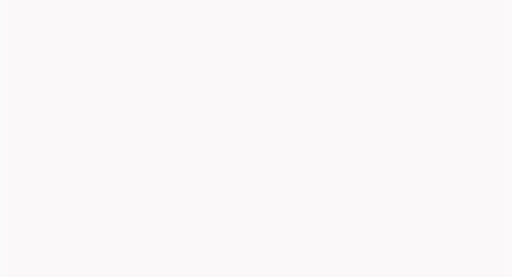
t = 0.00 s
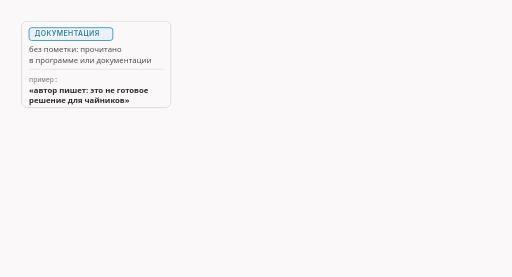
t = 1.40 s
t = 3.35 s: frame unchanged from t = 1.40 s, image omitted
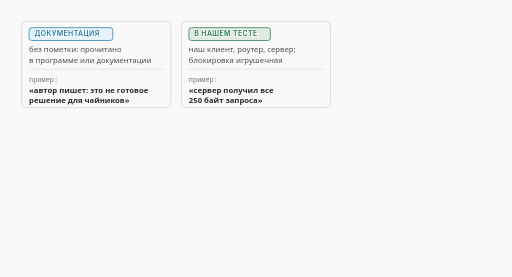
t = 4.80 s
t = 6.75 s: frame unchanged from t = 4.80 s, image omitted
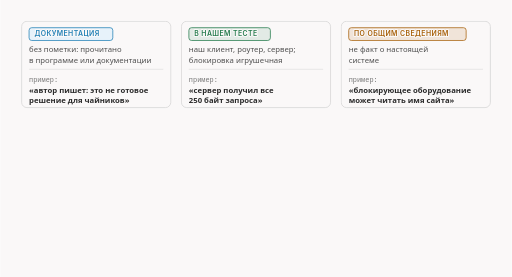
t = 8.20 s

The animated SVG that drew these frames (rendered in a browser with its animation timeline set to each time). Animation: 13 CSS @keyframes rules; frames cover the first 8.20 s, repeats indefinitely.

<svg xmlns="http://www.w3.org/2000/svg" class="v00-s01-three-ways" viewBox="0 0 960 520" width="960" height="520" role="img" aria-labelledby="v00-s01-three-ways-t v00-s01-three-ways-d">
<title id="v00-s01-three-ways-t">Три способа говорить</title>
<desc id="v00-s01-three-ways-d">Три способа говорить в курсе: без пометки значит прочитано в программе или документации, в нашем тесте значит измерено в нашей лаборатории с клиентом, роутером и сервером и игрушечной блокировкой, по общим сведениям значит общее знание о блокировках, а о настоящем оборудовании операторов как о факте ничего не утверждается.</desc>
<style>.v00-s01-three-ways{--fg:var(--dark,#2b2b2b);--fg2:var(--darkgray,#4e4e4e);--mute:var(--gray,#767676);--line:var(--lightgray,#d4d4d4);--acc:var(--secondary,#1f7fb5);--tint:var(--highlight,rgba(178,225,255,.28));--bg:var(--light,#faf8f8);--rej:#c4372b;--rejt:rgba(196,55,43,.10);--ok:#237a4b;--okt:rgba(35,122,75,.11);--amb:#a8610a;--ambt:rgba(168,97,10,.13)}
@media (prefers-color-scheme:dark){.v00-s01-three-ways{--fg:var(--dark,#ebebec);--fg2:var(--darkgray,#d4d4d4);--mute:var(--gray,#9a9a9a);--line:var(--lightgray,#4a474a);--acc:var(--secondary,#b2e1ff);--tint:var(--highlight,rgba(178,225,255,.14));--bg:var(--light,#161618);--rej:#ff8f80;--rejt:rgba(255,143,128,.14);--ok:#7fd9a1;--okt:rgba(127,217,161,.13);--amb:#f0b866;--ambt:rgba(240,184,102,.14)}}
.v00-s01-three-ways .bg{fill:var(--bg)}
.v00-s01-three-ways text{font-family:var(--bodyFont,'Source Sans 3'),system-ui,-apple-system,'Segoe UI',Roboto,sans-serif;font-size:16px;fill:var(--fg2);paint-order:stroke;stroke:var(--bg);stroke-width:4px;stroke-linejoin:round}
.v00-s01-three-ways .tk{font-weight:600;fill:var(--fg)}
.v00-s01-three-ways .sm{font-size:14.5px}
.v00-s01-three-ways .m{font-family:var(--codeFont,'JetBrains Mono'),ui-monospace,'Cascadia Code',Consolas,monospace;font-size:14.5px}
.v00-s01-three-ways .mk{font-family:var(--codeFont,'JetBrains Mono'),ui-monospace,'Cascadia Code',Consolas,monospace;font-size:14.5px;font-weight:600;fill:var(--fg)}
.v00-s01-three-ways .hx{font-family:var(--codeFont,'JetBrains Mono'),ui-monospace,'Cascadia Code',Consolas,monospace;font-size:14px;font-weight:600;fill:var(--fg);stroke:none}
.v00-s01-three-ways .ix{font-family:var(--codeFont,'JetBrains Mono'),ui-monospace,'Cascadia Code',Consolas,monospace;font-size:13px;fill:var(--mute);stroke:none}
.v00-s01-three-ways .ml{font-family:var(--codeFont,'JetBrains Mono'),ui-monospace,'Cascadia Code',Consolas,monospace;font-size:17px;font-weight:600;fill:var(--fg)}
.v00-s01-three-ways .cap{font-family:var(--headerFont,Inter),system-ui,-apple-system,'Segoe UI',Roboto,sans-serif;font-size:13px;font-weight:600;letter-spacing:.06em;text-transform:uppercase;fill:var(--mute)}
.v00-s01-three-ways .mu{fill:var(--mute)}.v00-s01-three-ways .fg{fill:var(--fg)}.v00-s01-three-ways .acc{fill:var(--acc)}.v00-s01-three-ways .rej{fill:var(--rej)}.v00-s01-three-ways .ok{fill:var(--ok)}.v00-s01-three-ways .amb{fill:var(--amb)}
.v00-s01-three-ways .c{text-anchor:middle}.v00-s01-three-ways .r{text-anchor:end}.v00-s01-three-ways .ns{stroke:none}
.v00-s01-three-ways .bx{fill:var(--bg);stroke:var(--line);stroke-width:1.4}
.v00-s01-three-ways .bxs{fill:var(--bg);stroke:var(--mute);stroke-width:1.4}
.v00-s01-three-ways .bxa{fill:var(--tint);stroke:var(--acc);stroke-width:1.4}
.v00-s01-three-ways .bxr{fill:var(--rejt);stroke:var(--rej);stroke-width:1.4}
.v00-s01-three-ways .bxo{fill:var(--okt);stroke:var(--ok);stroke-width:1.4}
.v00-s01-three-ways .bxb{fill:var(--ambt);stroke:var(--amb);stroke-width:1.4}
.v00-s01-three-ways .pl{fill:var(--bg);stroke:var(--fg);stroke-width:1.6}
.v00-s01-three-ways .fs{fill:var(--mute);fill-opacity:.22;stroke:none}
.v00-s01-three-ways .bxn{fill:none;stroke:var(--fg);stroke-width:2}
.v00-s01-three-ways .bxrd{fill:none;stroke:var(--rej);stroke-width:2.4;stroke-dasharray:6 4}
.v00-s01-three-ways .bxd{fill:none;stroke:var(--mute);stroke-width:1.3;stroke-dasharray:5 4}
.v00-s01-three-ways .fa{fill:var(--tint);stroke:none}.v00-s01-three-ways .fr{fill:var(--rejt);stroke:none}.v00-s01-three-ways .fb{fill:var(--ambt);stroke:none}.v00-s01-three-ways .fo{fill:var(--okt);stroke:none}
.v00-s01-three-ways .lm{fill:none;stroke:var(--mute);stroke-width:1.4}
.v00-s01-three-ways .lmd{fill:none;stroke:var(--mute);stroke-width:1.4;stroke-dasharray:5 4}
.v00-s01-three-ways .la{fill:none;stroke:var(--acc);stroke-width:2}
.v00-s01-three-ways .lf{fill:none;stroke:var(--fg2);stroke-width:2}
.v00-s01-three-ways .lr{fill:none;stroke:var(--rej);stroke-width:2.4}
.v00-s01-three-ways .lcut{fill:none;stroke:var(--rej);stroke-width:1.8;stroke-dasharray:6 4}
.v00-s01-three-ways .lb{fill:none;stroke:var(--amb);stroke-width:2}
.v00-s01-three-ways .lo{fill:none;stroke:var(--ok);stroke-width:2.4}
.v00-s01-three-ways .hf{fill:var(--fg2)}.v00-s01-three-ways .ha{fill:var(--acc)}.v00-s01-three-ways .hr{fill:var(--rej)}.v00-s01-three-ways .hm{fill:var(--mute)}.v00-s01-three-ways .hb{fill:var(--amb)}
.v00-s01-three-ways .fun{fill:var(--tint);stroke:var(--acc);stroke-width:1;stroke-opacity:.55}
.v00-s01-three-ways .a{animation-duration:34s;animation-timing-function:cubic-bezier(.3,.6,.25,1);animation-iteration-count:infinite;animation-fill-mode:both}
@media (prefers-reduced-motion:reduce){.v00-s01-three-ways .a{animation:none}.v00-s01-three-ways .tr{display:none}}.v00-s01-three-ways .bn{font-size:36px;font-weight:700;fill:var(--fg);stroke:none}.v00-s01-three-ways .lg{font-size:19px;font-weight:600;fill:var(--fg)}.v00-s01-three-ways .mn{font-family:var(--codeFont,'JetBrains Mono'),ui-monospace,'Cascadia Code',Consolas,monospace;font-size:13px}.v00-s01-three-ways .fl{fill:var(--bg);stroke:none}.v00-s01-three-ways .bxw{fill:var(--bg);stroke:var(--amb);stroke-width:1.4;stroke-dasharray:5 4}.v00-s01-three-ways .ico{fill:none;stroke:var(--fg2);stroke-width:1.8;stroke-linecap:round;stroke-linejoin:round}.v00-s01-three-ways .icof{fill:var(--fg2);stroke:none}.v00-s01-three-ways .icoa{fill:none;stroke:var(--acc);stroke-width:1.8;stroke-linecap:round;stroke-linejoin:round}.v00-s01-three-ways .bxt{fill:var(--bg);stroke:var(--fg);stroke-width:1.6}.v00-s01-three-ways .hlt{fill:var(--acc);font-weight:600}.v00-s01-three-ways .hla{fill:var(--amb);font-weight:600}.v00-s01-three-ways .spin{animation:v00-s01-three-ways-spin 1.1s linear infinite;transform-box:fill-box;transform-origin:center}@keyframes v00-s01-three-ways-spin{to{transform:rotate(360deg)}}@media (prefers-reduced-motion:reduce){.v00-s01-three-ways .spin{animation:none}}.v00-s01-three-ways .lbd{fill:none;stroke:var(--amb);stroke-width:2;stroke-dasharray:5 4}.v00-s01-three-ways .gry{fill:var(--mute);fill-opacity:.12;stroke:none}.v00-s01-three-ways .dk{fill:var(--fg2);stroke:none}.v00-s01-three-ways .thin{fill:none;stroke:var(--line);stroke-width:1}.v00-s01-three-ways .fg2{fill:var(--fg2)}@keyframes v00-s01-three-ways-k1{0.0%{opacity:0;transform:translate(0px,-6px)}1.765%{opacity:0;transform:translate(0px,-6px)}4.118%{opacity:1;transform:translate(0px,0px)}95%{opacity:1;transform:translate(0px,0px)}96.765%{opacity:0;transform:translate(0px,-6px)}100%{opacity:0;transform:translate(0px,-6px)}}.v00-s01-three-ways .e1{animation-name:v00-s01-three-ways-k1}@keyframes v00-s01-three-ways-k2{0.0%{opacity:0;transform:translate(0px,-6px)}11.765%{opacity:0;transform:translate(0px,-6px)}14.118%{opacity:1;transform:translate(0px,0px)}95%{opacity:1;transform:translate(0px,0px)}96.765%{opacity:0;transform:translate(0px,-6px)}100%{opacity:0;transform:translate(0px,-6px)}}.v00-s01-three-ways .e2{animation-name:v00-s01-three-ways-k2}@keyframes v00-s01-three-ways-k3{0.0%{opacity:0;transform:translate(0px,-6px)}21.765%{opacity:0;transform:translate(0px,-6px)}24.118%{opacity:1;transform:translate(0px,0px)}95%{opacity:1;transform:translate(0px,0px)}96.765%{opacity:0;transform:translate(0px,-6px)}100%{opacity:0;transform:translate(0px,-6px)}}.v00-s01-three-ways .e3{animation-name:v00-s01-three-ways-k3}@keyframes v00-s01-three-ways-k4{0.0%{opacity:0;transform:translate(0px,-6px)}35.294%{opacity:0;transform:translate(0px,-6px)}37.647%{opacity:1;transform:translate(0px,0px)}95%{opacity:1;transform:translate(0px,0px)}96.765%{opacity:0;transform:translate(0px,-6px)}100%{opacity:0;transform:translate(0px,-6px)}}.v00-s01-three-ways .e4{animation-name:v00-s01-three-ways-k4}@keyframes v00-s01-three-ways-k5{0.0%{opacity:0;transform:translate(0px,-6px)}42.647%{opacity:0;transform:translate(0px,-6px)}45%{opacity:1;transform:translate(0px,0px)}95%{opacity:1;transform:translate(0px,0px)}96.765%{opacity:0;transform:translate(0px,-6px)}100%{opacity:0;transform:translate(0px,-6px)}}.v00-s01-three-ways .e5{animation-name:v00-s01-three-ways-k5}@keyframes v00-s01-three-ways-k6{0.0%{opacity:0;transform:translate(0px,-6px)}38.235%{opacity:0;transform:translate(0px,-6px)}40.588%{opacity:1;transform:translate(0px,0px)}95%{opacity:1;transform:translate(0px,0px)}96.765%{opacity:0;transform:translate(0px,-6px)}100%{opacity:0;transform:translate(0px,-6px)}}.v00-s01-three-ways .e6{animation-name:v00-s01-three-ways-k6}@keyframes v00-s01-three-ways-k7{0.0%{opacity:0}45.588%{opacity:0}47.941%{opacity:1}95%{opacity:1}96.765%{opacity:0}100%{opacity:0}}.v00-s01-three-ways .e7{animation-name:v00-s01-three-ways-k7}@keyframes v00-s01-three-ways-k8{0.0%{opacity:0}45.588%{opacity:0}47.941%{opacity:1}95%{opacity:1}96.765%{opacity:0}100%{opacity:0}}.v00-s01-three-ways .e8{animation-name:v00-s01-three-ways-k8}@keyframes v00-s01-three-ways-k9{0.0%{opacity:0}45.588%{opacity:0}47.941%{opacity:1}95%{opacity:1}96.765%{opacity:0}100%{opacity:0}}.v00-s01-three-ways .e9{animation-name:v00-s01-three-ways-k9}@keyframes v00-s01-three-ways-k10{0.0%{opacity:0}45.588%{opacity:0}47.941%{opacity:1}95%{opacity:1}96.765%{opacity:0}100%{opacity:0}}.v00-s01-three-ways .e10{animation-name:v00-s01-three-ways-k10}@keyframes v00-s01-three-ways-k11{0.0%{opacity:0}47.059%{opacity:0}49.412%{opacity:1}95%{opacity:1}96.765%{opacity:0}100%{opacity:0}}.v00-s01-three-ways .e11{animation-name:v00-s01-three-ways-k11}@keyframes v00-s01-three-ways-k12{0.0%{opacity:0;transform:translate(0px,-6px)}55.882%{opacity:0;transform:translate(0px,-6px)}58.235%{opacity:1;transform:translate(0px,0px)}95%{opacity:1;transform:translate(0px,0px)}96.765%{opacity:0;transform:translate(0px,-6px)}100%{opacity:0;transform:translate(0px,-6px)}}.v00-s01-three-ways .e12{animation-name:v00-s01-three-ways-k12}</style>
<rect class="bg" x="0" y="0" width="960" height="520"/>
<g class="a e1"><rect class="bx" x="40" y="40" width="280" height="162" rx="10"/><rect class="bxa" x="54" y="52" width="157.2" height="24" rx="5"/><text class="cap acc" x="64" y="68.5">ДОКУМЕНТАЦИЯ</text><text class="sm" x="54" y="98">без пометки: прочитано</text><text class="sm" x="54" y="118">в программе или документации</text><path class="thin" d="M54 130L306 130"/><text class="ix" x="54" y="154">пример:</text><text class="sm tk" x="54" y="174">«автор пишет: это не готовое</text><text class="sm tk" x="54" y="194">решение для чайников»</text></g>
<g class="a e2"><rect class="bx" x="340" y="40" width="280" height="162" rx="10"/><rect class="bxo" x="354" y="52" width="153" height="24" rx="5"/><text class="cap ok" x="364" y="68.5">В НАШЕМ ТЕСТЕ</text><text class="sm" x="354" y="98">наш клиент, роутер, сервер;</text><text class="sm" x="354" y="118">блокировка игрушечная</text><path class="thin" d="M354 130L606 130"/><text class="ix" x="354" y="154">пример:</text><text class="sm tk" x="354" y="174">«сервер получил все</text><text class="sm tk" x="354" y="194">250 байт запроса»</text></g>
<g class="a e3"><rect class="bx" x="640" y="40" width="280" height="162" rx="10"/><rect class="bxb" x="654" y="52" width="220.5" height="24" rx="5"/><text class="cap amb" x="664" y="68.5">ПО ОБЩИМ СВЕДЕНИЯМ</text><text class="sm" x="654" y="98">не факт о настоящей</text><text class="sm" x="654" y="118">системе</text><path class="thin" d="M654 130L906 130"/><text class="ix" x="654" y="154">пример:</text><text class="sm tk" x="654" y="174">«блокирующее оборудование</text><text class="sm tk" x="654" y="194">может читать имя сайта»</text></g>
<g class="a e4"><text class="cap" x="40" y="232">наша лаборатория: откуда берутся слова «в нашем тесте»</text></g>
<g class="a e5"><rect class="bxd" x="290" y="246" width="380" height="50" rx="8"/><text class="sm c" x="480" y="268">игрушечный инспектор из нашей лаборатории,</text><text class="sm tk c" x="480" y="287">не настоящее оборудование</text><path class="lmd" d="M480 296L480 318"/></g>
<g class="a e6"><rect class="bxa" x="40" y="318" width="150" height="64" rx="8"/><text class="tk c" x="115" y="346">Клиент</text><text class="m c" x="115" y="368">10.1.0.1</text><rect class="bxs" x="395" y="318" width="170" height="64" rx="8"/><text class="tk c" x="480" y="346">Роутер</text><text class="sm mu c" x="480" y="368">пересылает</text><rect class="bx" x="770" y="318" width="150" height="64" rx="8"/><text class="tk c" x="845" y="346">Сервер</text><text class="m c" x="845" y="368">10.2.0.2</text><path class="lm" d="M190 350L395 350"/><path class="lm" d="M565 350L770 350"/></g>
<g class="a e7"><circle cx="214" cy="350" r="8" fill="var(--bg)" stroke="var(--acc)" stroke-width="2"/><text class="mk c" x="214" y="408">c0</text><text class="sm c" x="214" y="428">из клиента</text></g>
<g class="a e8"><circle cx="372" cy="350" r="8" fill="var(--bg)" stroke="var(--acc)" stroke-width="2"/><text class="mk c" x="372" y="408">r0</text><text class="sm c" x="372" y="428">в роутер</text></g>
<g class="a e9"><circle cx="588" cy="350" r="8" fill="var(--bg)" stroke="var(--acc)" stroke-width="2"/><text class="mk c" x="588" y="408">r1</text><text class="sm c" x="588" y="428">из роутера</text></g>
<g class="a e10"><circle cx="746" cy="350" r="8" fill="var(--bg)" stroke="var(--acc)" stroke-width="2"/><text class="mk c" x="746" y="408">s0</text><text class="sm c" x="746" y="428">до сервера</text></g>
<g class="a e11"><text class="cap c" x="480" y="456">точки записи пакетов</text></g>
<g class="a e12"><rect class="bxr" x="40" y="470" width="880" height="38" rx="8"/><text class="tk rej c" x="480" y="495">о настоящем ТСПУ как о факте ничего не утверждаем</text></g>
</svg>
